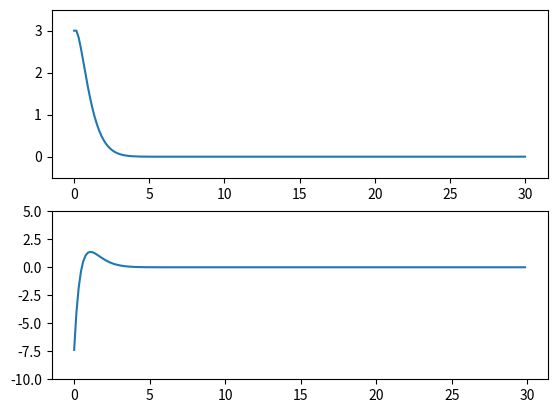

Generate this figure with matplotlib:
import numpy as np

# Initial Conditions
x0 = np.array([[3], [0]])

# System Dynamics (Continuous)
A_continue = np.array([[0, 1], [0.01, 0]])
B_continue = np.array([[0], [1]])

# Control Law
Q = np.array([[1.0, 0], [0, 0.5]]) # Penalize angular error & angular velocity
R = np.array([0.1]) # Penalize thrust effort

# Descretization Parameter
t_sim = 30
N = 200
ts = np.linspace(0, t_sim, N)

# descritize A_continues and B_continue
delta_t = float(t_sim / N)
A = np.eye(2) + A_continue * delta_t
B = B_continue * delta_t
print(f"{A=}")
print(f"{B=}")

def backward_pass(A, B, Q, R, xs, Ks):
    """
    Perform backward pass to compute optimal feedback gains
    """
    P = Q.copy()  # Terminal cost matrix
    n = len(xs)
    
    # Backward recursion
    for i in range(n-2, -1, -1):
        # Compute feedback gain K
        K = -np.linalg.inv(R + B.T @ P @ B) @ B.T @ P @ A
        Ks[i] = K.flatten()
        
        # Update cost-to-go matrix
        P = Q + A.T @ P @ A - A.T @ P @ B @ np.linalg.inv(R + B.T @ P @ B) @ B.T @ P @ A

def forward_pass(A, B, Ks, us, xs):
    """
    Perform forward pass to compute state trajectory and control inputs
    """
    n = len(xs)
    
    # Forward simulation
    for i in range(n-1):
        # Compute control input using feedback policy
        us[i] = Ks[i] @ xs[i]
        
        # Simulate system forward
        xs[i+1] = A @ xs[i] + B @ us[i]

if __name__ == "__main__":
    """
    This is a simple example of UFO rotation control. Please refer to https://www.youtube.com/watch?v=E_RDCFOlJx4 (in English)
    or https://www.bilibili.com/video/BV1bF41197HJ/?spm_id_from=333.1391.0.0&vd_source=5d69ac08bd10beeee8c1070d4d354bed (in Chinese)
    """
    # xs is N multiples of x0
    xs = np.zeros((N, x0.shape[0]))
    xs[0] = x0.T
    # xs = np.tile(x0.T, (N, 1))
    Ks = np.zeros((N, 2))
    us = np.zeros((N, 1))
    backward_pass(A, B, Q, R, xs, Ks)
    forward_pass(A, B, Ks, us, xs)

    import matplotlib.pyplot as plt
    fig, ax = plt.subplots(2, 1)
    ax[0].plot(ts, xs[:, 0])
    ax[0].set_ylim([-0.5, 3.5])

    accel = np.diff(xs[:, 1]/delta_t)
    ax[1].plot(ts[:-1], accel)
    ax[1].set_ylim([-10, 5])

    fuel_approx = np.sum(abs(accel)*1.0) * delta_t # Under the assumption that inertial is 1.0
    print('Total fuel_approx used:', fuel_approx)
    # fuel = torque*angle = acceleration*inertia*angle
    fuel = np.sum(abs(accel)*1.0*xs[:-1, 0]) * delta_t
    print('Fuel used:', fuel)
    # save the fig to .png file
    plt.savefig('ufo_rotation_control_lqr.png')
